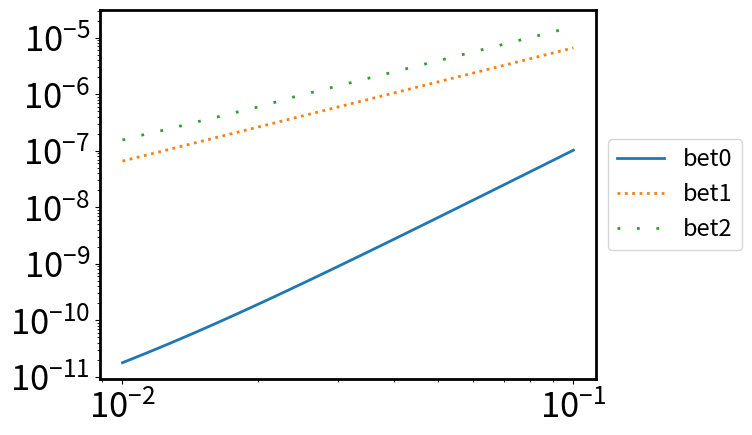

Python code for this plot:
#!/usr/bin/env python3
# -*- coding: utf-8 -*-
"""
Created on Thu Nov 28 14:19:50 2024

@author: yunkaiwang
"""

import matplotlib.pyplot as plt
import numpy as np
from scipy.linalg import qr
from scipy.special import hermite
import math
from scipy.linalg import eig,eigh,inv
import time
from matplotlib.ticker import MultipleLocator
from scipy import integrate
#W number of round to generate the g,d
#N size of the discretization of u
#M is the number of pieces we divide the figure into
#n order of derivation
def gd_generation(W,N,M,n,L):
    I = np.random.rand(W,N)
    I_normalized=I/I.sum(axis=1,keepdims=True)
    #print (np.shape(I_normalized))
    l=L/M
    
    y = np.linspace(-L/2, L/2, N)
    y0_temp = np.linspace(-L/2, L/2, 1+M)
    y0=np.zeros(M)
    for i in range(M):
        y0[i]=y0_temp[i]/2+y0_temp[i+1]/2
        
    
    m=N//M
    x=np.zeros([M,n,W])
    for i in range(M):
        #print (i)
        for j in range(n):
            print (j,n)
            for k in range(m):
                for w in range(W):

                        
                    #print (i,j,k,w,i*m+k,N)
                    #print (I_normalized[w,i*m+k])
                    #print (y0[i])
                    #print (y[i*m+k])

                    x[i,j,w]+=I_normalized[w,i*m+k]*((y[i*m+k]-y0[i])/l)**j

    d = np.zeros([n,M])
    for i in range(M):
        for j in range(n):
            for w in range(W):
                d[j,i]+=x[i,j,w]/W
            
    
    g=np.zeros([n*M,n*M])
    for i1 in range(M):
        for i2 in range(M):
            for j1 in range(n):
                for j2 in range(n):
                    for w in range(W):
                        g[j1*M+i1,j2*M+i2]+=x[i1,j1,w]*x[i2,j2,w]/W

    return d,g,x



def gd_generation_fast(W, N, M, n, L):
    I = np.random.rand(W, N)
    I_normalized = I / I.sum(axis=1, keepdims=True)
    
    l = L / M
    y = np.linspace(-L/2, L/2, N)
    y0_temp = np.linspace(-L/2, L/2, M + 1)
    y0 = (y0_temp[:-1] + y0_temp[1:]) / 2

    m = N // M
    x = np.zeros((M, n, W))
    
    for i in range(M):
        y_diff = (y[i*m:(i+1)*m] - y0[i]) / l
        y_diff_matrix = np.array([y_diff**j for j in range(n)])
        x[i, :, :] = np.dot(y_diff_matrix, I_normalized[:, i*m:(i+1)*m].T)
    #print (x[:,:,0])    
    # Calculate d using matrix operations
    d = np.mean(x, axis=2).T
    
    # Reshape x and calculate g
    x_reshaped = x.transpose(1, 0, 2).reshape(M * n, W)
    g = np.dot(x_reshaped, x_reshaped.T) / W

    return d, g,x

def gd_generation_fast_edge(W, N, M, n, L):
    I = np.random.rand(W, N)
    #I_normalized = I / I.sum(axis=1, keepdims=True)
    
    l = L / M
    y = np.linspace(-L/2, L/2, N)
    y0_temp = np.linspace(-L/2, L/2, M + 1)
    y0 = (y0_temp[:-1] + y0_temp[1:]) / 2

    m = N // M
    x = np.zeros((M, n, W))
    
    for i in range(M):
        y_diff = (y[i*m:(i+1)*m] - y0[i]) / l
        y_diff_matrix = np.array([y_diff**j for j in range(n)])
        for j in range(m):
            #print (np.shape(y_diff))
            if np.abs(y_diff[j])>0.2:
                I[:,i*m+j]*=np.exp(10*np.abs(y_diff[j]))
        
    I_normalized = I / I.sum(axis=1, keepdims=True)    
    print (I_normalized)
    for i in range(M):
        x[i, :, :] = np.dot(y_diff_matrix, I_normalized[:, i*m:(i+1)*m].T)
    #print (x[:,:,0])    
    # Calculate d using matrix operations
    d = np.mean(x, axis=2).T
    
    # Reshape x and calculate g
    x_reshaped = x.transpose(1, 0, 2).reshape(M * n, W)
    g = np.dot(x_reshaped, x_reshaped.T) / W

    return d, g,x


def gd_generation_linear(W, N, M, n, L):
    W=5
    
    x=np.linspace(0,1,W)
    for i in range(W):
    #I = np.random.rand(W, N)
        
        I1=np.linspace(1,x[i],N//2)
        I2=np.linspace(x[i],1,N//2)
        I_1=np.array([np.append(I1,I2)])
        if i==0:
            I=I_1
        else:
            I=np.append(I,I_1,axis=0)
    #print (I)
    print (np.shape(I))
    I_normalized = I / I.sum(axis=1, keepdims=True)
    
    l = L / M
    y = np.linspace(-L/2, L/2, N)
    y0_temp = np.linspace(-L/2, L/2, M + 1)
    y0 = (y0_temp[:-1] + y0_temp[1:]) / 2

    m = N // M
    x = np.zeros((M, n, W))
    
    for i in range(M):
        y_diff = (y[i*m:(i+1)*m] - y0[i]) / l
        y_diff_matrix = np.array([y_diff**j for j in range(n)])
        x[i, :, :] = np.dot(y_diff_matrix, I_normalized[:, i*m:(i+1)*m].T)
    #print (x[:,:,0])    
    # Calculate d using matrix operations
    d = np.mean(x, axis=2).T
    
    # Reshape x and calculate g
    x_reshaped = x.transpose(1, 0, 2).reshape(M * n, W)
    g = np.dot(x_reshaped, x_reshaped.T) / W

    return d, g,x

def log_normal(u,mu,sigma):
    print (u,mu,sigma)
    result = np.zeros_like(u)
   
    # Apply the function only where u >= 0
    positive_mask = u > 0
    result[positive_mask] = np.exp(-(np.log(u[positive_mask]) - mu)**2 / (2 * sigma**2)) / (u[positive_mask] * sigma * np.sqrt(2 * np.pi))
   
    return result
    #return np.exp(-(np.log(u)-mu)**2/2/sigma**2)/u/sigma/np.sqrt(2*np.pi)

def gd_generation_log_normal(W, N, M, n):
    
    y = np.linspace(0, 30, N)
    
    shift=np.linspace(-5,20,W)
    sigma=np.linspace(10,30,W)
    I = np.zeros([W*W, N])
    for i1 in range(W):
        for i2 in range(W):
            I[i1*W+i2,:]+=log_normal(y,shift[i1],sigma[i2])

        
    #print (I)
    #print (np.shape(I))
    I_normalized = I / I.sum(axis=1, keepdims=True)
    print (I_normalized)

    
    m = N 
    x = np.zeros((1, n, W*W))
    l=30
    for i in range(1):
        y_diff = (y[i*m:(i+1)*m]) /l
        y_diff_matrix = np.array([y_diff**j for j in range(n)])
        x[i, :, :] = np.dot(y_diff_matrix, I_normalized[:, i*m:(i+1)*m].T)
    #print (x[:,:,0])    
    # Calculate d using matrix operations
    d = np.mean(x, axis=2).T
    print (d,'d')
    # Reshape x and calculate g
    x_reshaped = x.transpose(1, 0, 2).reshape(M * n, W*W)
    g = np.dot(x_reshaped, x_reshaped.T) / W/W

    return d, g,x


def beta_fun(u,alpha,beta):
    return u**(alpha-1)*(1-u)**(beta-1)


def gd_generation_beta(W, N, M, n):
    
    y = np.linspace(0+1e-8, 1-1e-8, N)
    
    alpha=np.linspace(2,3,W)
    beta=np.linspace(2,3,W)
    I = np.zeros([W*W, N])
    for i1 in range(W):
        for i2 in range(W):
            I[i1*W+i2,:]+=beta_fun(y,alpha[i1],beta[i2])

        
    #print (I)
    #print (np.shape(I))
    I_normalized = I / I.sum(axis=1, keepdims=True)
    print (I_normalized)


    x = np.zeros((1,n, W*W))

    y_diff = y-1/2
    y_diff_matrix = np.array([y_diff**j for j in range(n)])
    x[0, :, :] = np.dot(y_diff_matrix, I_normalized[:, :].T)
    
    #print (x[:,:,0])    
    # Calculate d using matrix operations
    d = np.mean(x, axis=2).T
    print (d,'d')
    # Reshape x and calculate g
    x_reshaped = x.transpose(1, 0, 2).reshape(M * n, W*W)
    g = np.dot(x_reshaped, x_reshaped.T) / W/W

    return d, g,x

def gd_generation_compact(W, N, M, n, L, alpha):
    
    
    
    I = np.random.rand(W, N)
    I_normalized = I / I.sum(axis=1, keepdims=True)
    print (I_normalized)
    l = L / M
    
    #y = np.linspace(-L/2, L/2, N)
    y0_temp = np.linspace(-L/2, L/2, M + 1)
    y0 = (y0_temp[:-1] + y0_temp[1:]) / 2

    m = N // M
    
    size=l*alpha
    
    y=np.zeros(N)
    for i in range(M):
        y[i*m:i*m+m//2]=np.linspace(-size/2, -size/2+size*0.00001, m//2)+y0[i]
        y[i*m+m//2:i*m+m]=np.linspace(size/2-size*0.00001, size/2, m//2)+y0[i]
    y=y+size/2
    x = np.zeros((M, n, W))
    
    for i in range(M):
        y_diff = (y[i*m:(i+1)*m] - y0[i]) / size
        y_diff_matrix = np.array([y_diff**j for j in range(n)])
        x[i, :, :] = np.dot(y_diff_matrix, I_normalized[:, i*m:(i+1)*m].T)
    #print (x[:,:,0])    
    # Calculate d using matrix operations
    d = np.mean(x, axis=2).T
    
    # Reshape x and calculate g
    x_reshaped = x.transpose(1, 0, 2).reshape(M * n, W)
    g = np.dot(x_reshaped, x_reshaped.T) / W

    return d, g,x

def gd_generation_analytical(W,M,n):
    alpha=np.linspace(0.01,3,W)

    x=np.zeros([M,n,W])
    for i in range(W):
        for k in range(n):
            for j in range(M):
                x[j,k,i]=(k+1)**(-alpha[i]-j)
    
    x/=M
    
    #print (x[:,:,0])
    d = np.zeros([n,M])
    for i in range(M):
        for j in range(n):
            for w in range(W):
                d[j,i]+=x[i,j,w]/W
            
    
    g=np.zeros([n*M,n*M])
    for i1 in range(M):
        for i2 in range(M):
            for j1 in range(n):
                for j2 in range(n):
                    for w in range(W):
                        g[j1*M+i1,j2*M+i2]+=x[i1,j1,w]*x[i2,j2,w]/W
                        
    return d, g,x

def gd_generation_point(W,M,n):
    
    
    position1=np.linspace(1/4,1/2,W)
    position2=np.linspace(1/4,1/2,W)
    I=np.linspace(0,1,W)
    x=np.zeros([M,n,2*W])
    for i in range(W):
        for k in range(n):
            for j in range(M):
                if j==0:
                    x[j,k,i]=position1[i]**k*I[i]
                    x[j,k,i+W]=position1[i]**k*(-1)**k*(1-I[i])
                if j==1:
                    x[j,k,i]=position2[i]**k*(-1)**k*(1-I[i])
                    x[j,k,i+W]=position2[i]**k*I[i]
    #x/=M
    
    #print (x[:,:,0])
    d = np.zeros([n,M])
    for i in range(M):
        for j in range(n):
            for w in range(2*W):
                d[j,i]+=x[i,j,w]/W/2
            
    g=np.zeros([n*M,n*M])
    for i1 in range(M):
        for i2 in range(M):
            for j1 in range(n):
                for j2 in range(n):
                    for w in range(2*W):
                        g[j1*M+i1,j2*M+i2]+=x[i1,j1,w]*x[i2,j2,w]/W/2
                        
    return d,g,x

def project_onto_plane(vectors, w):
    V = np.column_stack(vectors)
    Q, R = qr(V, mode='economic')
    c = np.linalg.solve(R, Q.T @ w)
    projection = V @ c
    return projection

def projection_length(vectors, w):
    projection = project_onto_plane(vectors, w)
    length = np.linalg.norm(projection)
    return length

#product is an array previous[k,j] is the inner product w_k^T v_j
def inner_product(vectors):
    V = np.column_stack(vectors)
    Q, R = qr(V, mode='economic')
    product = Q.T @ V
    #print (Q.T@Q)
    return product


#product is an array previous[k,j] is the inner product w_k^T v_j
def inner_product_new(vectors,nmax,M,M0):
    M_M0_r=int(M/M0)
    vec_list=[]
    for i in range(nmax+1):
        #print (i)
        temp_list=vectors[0:i*M]
        l=len(vec_list)
        for j in range(l):
            temp_list.append(vec_list[j])
        for j in range(M0):
            temp_list.append(vectors[i*M+j*M_M0_r+int(M_M0_r/2)])
        V = np.column_stack(temp_list)
        Q, R = qr(V, mode='economic')
        for j in range(M0):
            vec_list.append(Q[:,-M0+j])
        #print (i,len(vec_list))
    #print (np.shape(np.column_stack(vec_list)),np.shape(np.column_stack(vectors)))
    #A=np.column_stack(vec_list)
    #print (np.shape(A))
    #(m,n)=np.shape(A)
    #for i in range(n):
        #for j in range(i,n):
            #print ('error inner product new',i,j,A[:,i]@A[:,j])
            #if np.abs(A[:,i]@A[:,j])>1e-13:
                #print ('error inner product new',i,j,A[:,i]@A[:,j])
    product = np.column_stack(vec_list).T @ np.column_stack(vectors)
    #print (Q.T@Q)
    return product

def inner_product_directSPADE(vectors,nmax,M):
    V = np.column_stack(vectors)
    product=np.zeros([(nmax+1)*M,(nmax+1)*M])
    for i in range(M):
        vectors_temp=[]
        for j in range(nmax+1):
            vectors_temp.append(vectors[i+M*j])
        V_temp = np.column_stack(vectors_temp)
        Q, R = qr(V_temp, mode='economic')
        product_temp = Q.T @ V
        for j in range(nmax+1):
            product[i+M*j,:]=product_temp[j,:]
    return product


def psi_fun(y, y0, sigma, n):
    Hn = hermite(n)
    result = 1 / (2 * np.pi * sigma**2)**(1/4) * (-1)**n * Hn((y - y0) / (2 * sigma)) * np.exp(-(y - y0)**2 / (4 * sigma**2)) / (2 * sigma)**n
    return result

def psi_array_fun(L, Lmax, sigma, N, M, nmax):
    result = np.zeros([N, M, nmax + 1])
    y = np.linspace(-Lmax/2, Lmax/2, N)
    y0_temp = np.linspace(-L/2, L/2, 1+M)
    y0=np.zeros(M)
    for i in range(M):
        y0[i]=y0_temp[i]/2+y0_temp[i+1]/2
    for i in range(nmax + 1):
        for j in range(M):
            result[:, j, i] = psi_fun(y, y0[j], sigma, i)*np.sqrt(Lmax/N)
            #if i==0: #only if we didn't take derivative, it is normalized
                #print (np.linalg.norm(result[:,j,i])**2)
            #result[:,j,i]=result[:,j,i]/np.linalg.norm(result[:,j,i])
    return result


#b_j^l l<=n  j<=M
#M,nmax are parameter used for generating product
def a_coeff_fun(product,M,nmax,sigma):
    n=nmax+1
    result=np.zeros([n,M,n,M])
    for i1 in range(n):
        for i2 in range(n):
            for j1 in range(M):
                for j2 in range(M):
                    right=i1*M+j1
                    left=i2*M+j2
                    result[i1,j1,i2,j2]=product[left,right] * sigma**i1 /math.factorial(i1)
    return result

def a_coeff_new_fun(product,M,M0,nmax,sigma):
    n=nmax+1
    result=np.zeros([n,M,n,M0])
    for i1 in range(n):
        for i2 in range(n):
            for j1 in range(M):
                for j2 in range(M0):
                    right=i1*M+j1
                    left=i2*M0+j2
                    result[i1,j1,i2,j2]=product[left,right] * sigma**i1 /math.factorial(i1)
    return result

def C_coeff_new(n,M,M0,a):
    result=np.zeros([n,2*M0,n,M])
    for l in range(n):
        for p in range(n):
            for j in range(M0):
                for k in range(M):
                    for m in range(p+1):
                        s=p-m
                        #print (p,m,s,l)
                        result[l,2*j,p,k]+=a[s,k,l,j]*a[m,k,l,j].conjugate()+a[s,k,l+1,j]*a[m,k,l+1,j].conjugate()
                        result[l,2*j,p,k]+=a[s,k,l+1,j]*a[m,k,l,j].conjugate()+a[s,k,l,j]*a[m,k,l+1,j].conjugate()
                        result[l,2*j+1,p,k]+=a[s,k,l,j]*a[m,k,l,j].conjugate()+a[s,k,l+1,j]*a[m,k,l+1,j].conjugate()
                        result[l,2*j+1,p,k]-=a[s,k,l+1,j]*a[m,k,l,j].conjugate()+a[s,k,l,j]*a[m,k,l+1,j].conjugate()
                        #Note in function a_coeff_fun we use right=i1*M+j1, which already includes a transpose for a
                        
                        #print (l,j,p,k,m,result[l,2*j,p,k])
                        #if l==0 and p==2:
                            #print (l,j,p,k,m,result[l,2*j,p,k])
    return result/2#/M


def C_coeff(n,M,a):
    result=np.zeros([n,2*M,n,M])
    for l in range(n):
        for p in range(n):
            for j in range(M):
                for k in range(M):
                    for m in range(p+1):
                        s=p-m
                        #print (p,m,s,l)
                        result[l,2*j,p,k]+=a[s,k,l,j]*a[m,k,l,j].conjugate()+a[s,k,l+1,j]*a[m,k,l+1,j].conjugate()
                        result[l,2*j,p,k]+=a[s,k,l+1,j]*a[m,k,l,j].conjugate()+a[s,k,l,j]*a[m,k,l+1,j].conjugate()
                        result[l,2*j+1,p,k]+=a[s,k,l,j]*a[m,k,l,j].conjugate()+a[s,k,l+1,j]*a[m,k,l+1,j].conjugate()
                        result[l,2*j+1,p,k]-=a[s,k,l+1,j]*a[m,k,l,j].conjugate()+a[s,k,l,j]*a[m,k,l+1,j].conjugate()
                        #Note in function a_coeff_fun we use right=i1*M+j1, which already includes a transpose for a
                        
                        #print (l,j,p,k,m,result[l,2*j,p,k])
                        #if l==0 and p==2:
                            #print (l,j,p,k,m,result[l,2*j,p,k])
    return result/2/2#/M

def C_SPADE_coeff(n,M,a):
    result=np.zeros([n,2*M,n,M])
    for l in range(n):
        for p in range(n):
            for j in range(M):
                for k in range(M):
                    for m in range(p+1):
                        s=p-m
                        #print (p,m,s,l)
                        result[l,2*j,p,k]+=a[s,k,l,j]*a[m,k,l,j].conjugate()+a[s,k,l+1,j]*a[m,k,l+1,j].conjugate()
                        result[l,2*j,p,k]+=a[s,k,l+1,j]*a[m,k,l,j].conjugate()+a[s,k,l,j]*a[m,k,l+1,j].conjugate()
                        result[l,2*j+1,p,k]+=a[s,k,l,j]*a[m,k,l,j].conjugate()+a[s,k,l+1,j]*a[m,k,l+1,j].conjugate()
                        result[l,2*j+1,p,k]-=a[s,k,l+1,j]*a[m,k,l,j].conjugate()+a[s,k,l,j]*a[m,k,l+1,j].conjugate()
                        #Note in function a_coeff_fun we use right=i1*M+j1, which already includes a transpose for a
                        
                        #print (l,j,p,k,m,result[l,2*j,p,k])
                        #if l==0 and p==2:
                            #print (l,j,p,k,m,result[l,2*j,p,k])
    return result/2/M/2

def C_SPADE_coeff_extra(n,M,a):
    result=np.zeros([M,n,M])
    for p in range(n):
        for q in range(M):
            for j in range(M):
                for m in range(p+1):
                    s=p-m
                    result[j,p,q]+=a[m,q,0,j]*a[s,q,0,j].conjugate()
    return result/M/2

def C_new_coeff_extra(n,M,a):
    result=np.zeros([M,n,M])
    for p in range(n):
        for q in range(M):
            for j in range(M):
                for m in range(p+1):
                    s=p-m
                    result[j,p,q]+=a[m,q,0,j]*a[s,q,0,j].conjugate()
    return result/2


def C_directimaging_coeff(n,M,N_measure,L_measure,y0,sigma):
    u_array=np.linspace(-L_measure/2,L_measure/2,N_measure)
    result=np.zeros([N_measure,n,M])
    for i in range(n):
        for k in range(M):
            for p in range(i+1):
                q=i-p
                
                #print (np.shape(result[:,i,k]),result[:,i,k].dtype)
                temp=psi_fun(u_array,y0[k],sigma,p)*np.conjugate(psi_fun(u_array,y0[k],sigma,q))/math.factorial(p)/math.factorial(q)*sigma**i
                
                #print (np.shape(temp),temp.dtype)
                #print (temp+result[:,i,k])
                result[:,i,k]+=temp.astype(np.float64)
                #result[:,i,k]+=psi_fun(u_array,y0[k],sigma,p)*np.conjugate(psi_fun(u_array,y0[k],sigma,q))/math.factorial(p)/math.factorial(q)*sigma**i
    return result*L_measure/N_measure  #normalization such that np.sum(result[:,0,0])=1


def integrate_psi(u,y0,sigma,p,q,i,k):
    result=psi_fun(u,y0,sigma,p)*np.conjugate(psi_fun(u,y0,sigma,q))/math.factorial(p)/math.factorial(q)*sigma**i
    return result

def C_directimaging_coeff_integral(n,M,N_measure,L_measure,y0,sigma):
    
    u_temp = np.linspace(-L_measure/2,L_measure/2,N_measure+1)
    u_array = (u_temp[:-1] + u_temp[1:]) / 2
    #print (u_array,l)
    #u_array=np.linspace(-L_measure/2,L_measure/2,N_measure)
    l=L_measure/N_measure
    result=np.zeros([N_measure,n,M])
    for i in range(n):
        for k in range(M):
            for p in range(i+1):
                q=i-p
                temp=np.zeros(N_measure)
                for j in range(N_measure):
                    #print (j,u_array[j]-l/2,u_array[j]+l/2)
                    #temp1,err=integrate.quad(psi_fun,u_array[j]-l/2,u_array[j]+l/2,args=(y0[k],sigma,p))
                    #temp2,err=integrate.quad(psi_fun,u_array[j]-l/2,u_array[j]+l/2,args=(y0[k],sigma,q))
                    #temp[j]=temp1*np.conjugate(temp2)/math.factorial(p)/math.factorial(q)*sigma**i
                    temp[j],error=integrate.quad(integrate_psi,u_array[j]-l/2,u_array[j]+l/2,args=(y0[k],sigma,p,q,i,k))
                    
                    #print (result)
                #print (np.shape(result[:,i,k]),result[:,i,k].dtype)
                #temp=psi_fun(u_array,y0[k],sigma,p)*np.conjugate(psi_fun(u_array,y0[k],sigma,q))/math.factorial(p)/math.factorial(q)*sigma**i
                #temp1=integral.quad(psi_fun)
                #print (np.shape(temp),temp.dtype)
                #print (temp+result[:,i,k])
                result[:,i,k]+=temp.astype(np.float64)
                #result[:,i,k]+=psi_fun(u_array,y0[k],sigma,p)*np.conjugate(psi_fun(u_array,y0[k],sigma,q))/math.factorial(p)/math.factorial(q)*sigma**i
    return result#*L_measure/N_measure  #normalization such that np.sum(result[:,0,0])=1



def random_gd(n,M):
    
    g=np.random.random([n*M,n*M])
    g=g+g.T
    eigenvalues = np.linalg.eigvals(g)
    min_eigenvalue = np.min((eigenvalues))
    #epsilon = 1e-3  # Small positive number to ensure strict positive definiteness
    g += np.eye(n*M) * (np.abs(min_eigenvalue )+1e-6)
    g=g/np.max(g)
    
    max_eigenvalue = np.max(np.linalg.eigvals(g))
    g=g/max_eigenvalue/2

    d = np.random.random([n,M])
    return g,d

def GD_new(g,d,C,alpha,n,M,M0):

    D=np.zeros([n*2*M0,n*2*M0])
    G=np.zeros([n*2*M0,n*2*M0])
    for m in range(n):
        for k in range(M):
            #print (np.shape(D),np.shape(C[:,:,m,k].flatten()),np.shape(np.diag(C[:,:,m,k].flatten())))
            D+=alpha**m * d[m,k]*np.diag(C[:,:,m,k].flatten())
    for m in range(n):
        for k1 in range(M):
            for k2 in range(M):
                for m1 in range(m+1):
                    #print (m,k1,k2)
                    m2=m-m1
                    left=np.array([C[:,:,m1,k1].flatten()]).T
                    right=np.array([C[:,:,m2,k2].flatten()])
                    index1=m1*M+k1
                    index2=m2*M+k2
                    G+=alpha**m * g[index1,index2] * left@right
    return G,D

def GD(g,d,C,alpha,n,M,C_extra):

    D=np.zeros([n*2*M+M,n*2*M+M])
    G=np.zeros([n*2*M+M,n*2*M+M])
    for m in range(n):
        for k in range(M):
            #print (m,n,k,M,'label')
            #print (np.shape(D),np.shape(C[:,:,m,k].flatten()),np.shape(np.diag(C[:,:,m,k].flatten())))
            D+=alpha**m * d[m,k]*np.diag(np.append(C[:,:,m,k].flatten(),C_extra[:,m,k]))
    for m in range(n):
        for k1 in range(M):
            for k2 in range(M):
                for m1 in range(m+1):
                    #print (m,k1,k2)
                    m2=m-m1
                    left=np.array([np.append(C[:,:,m1,k1].flatten(),C_extra[:,m1,k1])]).T
                    right=np.array([np.append(C[:,:,m2,k2].flatten(),C_extra[:,m2,k2])])
                    index1=m1*M+k1
                    index2=m2*M+k2
                    G+=alpha**m * g[index1,index2] * left@right
    return G,D

def GD_directimaging(g,d,C,alpha,n,M,N_measure):
    D=np.zeros([N_measure,N_measure])
    G=np.zeros([N_measure,N_measure])
    for m in range(n):
        for k in range(M):
            #print (alpha)
            #print (d[m,k])
            #print (C[:,m,k])
            #print (m,n,k,M)
            D+=alpha**m * d[m,k] * np.diag(C[:,m,k])
    for m in range(n):
        for k1 in range(M):
            for k2 in range(M):
                for m1 in range(m+1):
                    m2=m-m1
                    left=np.array([C[:,m1,k1]]).T
                    right=np.array([C[:,m2,k2]])
                    index1=m1*M+k1
                    index2=m2*M+k2
                    G+=alpha**m * g[index1,index2] * left@right
    return G,D

def Dhalfinv_directimaging_fun(g,d,C,alpha,n,M,N_measure):
    result=np.zeros(N_measure)
    for m in range(n):
        for k in range(M):
            #print (np.shape(D),np.shape(C[:,:,m,k].flatten()),np.shape(np.diag(C[:,:,m,k].flatten())))
            result+=alpha**m * d[m,k]*C[:,m,k]
    for i in range(N_measure):
        if result[i]<0 and np.abs(result[i])<1e-14:
            result[i]+=1e-14
        elif result[i]<0 and np.abs(result[i])>1e-14:
            print ('Dhalfinv Error')
            
    #print (np.min(np.abs(result)),np.min(result))
    return np.diag(1/np.sqrt(result))

def Dhalfinv_fun(g,d,C,alpha,n,M,C_extra):
    result=np.zeros(n*2*M+M)
    for m in range(n):
        for k in range(M):
            #print (np.shape(D),np.shape(C[:,:,m,k].flatten()),np.shape(np.diag(C[:,:,m,k].flatten())))
            result+=alpha**m * d[m,k]*(np.append(C[:,:,m,k].flatten(),C_extra[:,m,k]))
    for i in range(n*2*M):
        if result[i]<0 and np.abs(result[i])<1e-14:
            result[i]+=1e-14
        elif result[i]<0 and np.abs(result[i])>1e-14:
            print ('Dhalfinv Error')
            
    #print (np.min(np.abs(result)),np.min(result))
    return np.diag(1/np.sqrt(result))


def Dhalfinv_fun_new(g,d,C,alpha,n,M,M0):
    result=np.zeros(n*2*M0)
    for m in range(n):
        for k in range(M):
            #print (np.shape(D),np.shape(C[:,:,m,k].flatten()),np.shape(np.diag(C[:,:,m,k].flatten())))
            result+=alpha**m * d[m,k]*C[:,:,m,k].flatten()
    for i in range(n*2*M0):
        if result[i]<0 and np.abs(result[i])<1e-14:
            result[i]+=1e-14
        elif result[i]<0 and np.abs(result[i])>1e-14:
            print ('Dhalfinv Error')
            
    #print (np.min(np.abs(result)),np.min(result))
    return np.diag(1/np.sqrt(result))

def main(G,D,Dhalfinv,S):

    M=Dhalfinv@G@Dhalfinv
    
    #l,v=eigh(M)
    #result=np.sort(np.real(np.real(l)))
    #print (result)
    

    l, v =eigh(M)
    

    sort_indices = np.argsort(np.abs(np.real(l)))
    

    sorted_l = l[sort_indices]
    sorted_v = v[:, sort_indices]
    
    M1=G+(D-G)/S
    M2=inv(M1)@G
    CT=np.matrix.trace(M2)
    return Dhalfinv,M,sorted_l,sorted_v,CT

def C_T(sorted_l,alpha,S):
    (K,)=np.shape(sorted_l)
    result=0
    beta_square=1/sorted_l-1
    for i in range(K):
        result+=1/(1+beta_square[-1-i]/S)
    return result




L =1
Lmax=L*5
sigma = 1
N = 2000
M = 1
nmax = 50
n=10
W=50
S=1000
N_measure=50

Q=20
alpha=np.logspace(-2,-1,Q)
t0=time.time()

y0_temp = np.linspace(-L/2, L/2, M + 1)
y0 = (y0_temp[:-1] + y0_temp[1:]) / 2

L_measure=np.max(y0)-np.min(y0)+10*sigma


psi_array = psi_array_fun(L, Lmax, sigma, N, M, nmax)
vectors = []
for j in range(nmax + 1):
    for i in range(M):
        vectors.append(psi_array[:, i, j])
#g,d=random_gd(n,M)
d,g,x=gd_generation_fast(W, M*20, M, n, L)
print ('start')

#C1=C_directimaging_coeff(n,M,N_measure,L_measure,y0,sigma)
C1=C_directimaging_coeff_integral(n,M,N_measure,L_measure,y0,sigma)
l1=np.zeros([N_measure,Q])
r=np.zeros([N_measure,N_measure,Q])
M_array=np.zeros([N_measure,N_measure,Q])
D_halfinv_array=np.zeros([N_measure,N_measure,Q])

for i in range(Q):

    G,D=GD_directimaging(g,d,C1,alpha[i],n,M,N_measure)
    Dhalfinv=Dhalfinv_directimaging_fun(g,d,C1,alpha[i],n,M,N_measure)
    D_halfinv_temp,M_temp,temp,v_temp,CT_temp=main(G,D,Dhalfinv,S)
    l1[:,i]=temp
    r[:,:,i]=D_halfinv_temp@v_temp
    r[:,:,i]=v_temp
    M_array[:,:,i]=M_temp
    D_halfinv_array[:,:,i]=D_halfinv_temp

t1=time.time()
print ('direct imaging',t1-t0)   




m=5


error_array=np.zeros([m,Q])

for i in range(Q):

    D=np.diag((1/np.diag(D_halfinv_array[:,:,i]))**2)
    c0=C1[:,0,0]**(1/2)
    r1 = c0
    R1=r1/np.linalg.norm(r1)
    
    c1 = C1[:, 1,0]/c0
    #r2= c1 - (R1@D@c1)*R1
    r2= c1 - (R1@c1)*R1
    R2=r2/np.linalg.norm(r2)
    
    c2 = C1[:,2,0]/c0
    #r3=c2-(R1@D@c2)*R1-(R2@D@c2)*R2
    r3=c2-(R1@c2)*R1-(R2@c2)*R2
    R3=r3/np.linalg.norm(r3)
    
    c3 = C1[:,3,0]/c0
    #r4=c3-(R1@D@c3)*R1-(R2@D@c3)*R2-(R3@D@c3)*R3
    r4=c3-(R1@c3)*R1-(R2@c3)*R2-(R3@c3)*R3
    R4=r4/np.linalg.norm(r4)
    
    c4 = C1[:,4,0]/c0
    #r5=c4-(R1@D@c4)*R1-(R2@D@c4)*R2-(R3@D@c4)*R3-(R4@D@c4)*R4
    r5=c4-(R1@c4)*R1-(R2@c4)*R2-(R3@c4)*R3-(R4@c4)*R4
    R5=r5/np.linalg.norm(r5)
    
    c5 = C1[:,5,0]/c0
    #r6=c-(R1@D@c)*R1-(R2@D@c)*R2-(R3@D@c)*R3-(R4@D@c)*R4-(R5@D@c)*R5
    r6=c5-(R1@c5)*R1-(R2@c5)*R2-(R3@c5)*R3-(R4@c5)*R4-(R5@c5)*R5
    R6=r6/np.linalg.norm(r6)
    A = np.column_stack((R1,R2,R3,R4,R5,R6))        


    for j in range(m):
        target_vector=r[:,-j-1,i]
        target_vector=target_vector/np.linalg.norm(target_vector)
        alpha0, residuals, rank, s = np.linalg.lstsq(A, target_vector, rcond=None)
        #error = np.linalg.norm(target_vector - np.dot(A, alpha0))/np.linalg.norm(target_vector)
        index=np.argmax(np.abs(alpha0))
        #print (alpha0,i,j)
        #print ('index',index,j)
        #print (i,j,np.abs(target_vector/A[:,j]))
        error1 = np.linalg.norm(target_vector-A[:,j])**2
        error2 = np.linalg.norm(target_vector+A[:,j])**2
        
        error_array[j,i]=np.min([error1,error2])
        



ax=plt.subplot(1,1,1)


#xmajorLocator   = MultipleLocator(2) #将x主刻度标签设置为20的倍数
#ymajorLocator   = MultipleLocator(1000000) #将y主刻度标签设置为20的倍数
#ymajorLocator = LogLocator(base=10)  # LogLocator for 10^4n
#xmajorFormatter = FormatStrFormatter('%1.1f') #设置x轴标签文本的格式
#xminorLocator   = MultipleLocator(1) #将x轴次刻度标签设置为5的倍数
#ymajorLocator   = MultipleLocator(0.5)
#ax.xaxis.set_major_locator(xmajorLocator)
#ax.xaxis.set_major_formatter(xmajorFormatter)
#ax.yaxis.set_major_locator(ymajorLocator)
ax.spines['bottom'].set_linewidth(2)
ax.spines['left'].set_linewidth(2)
ax.spines['top'].set_linewidth(2)
ax.spines['right'].set_linewidth(2)
plt.xticks(fontsize=25)
plt.yticks(fontsize=25)
#plt.xlim([5,D_array[-1]+10])
#plt.ylim([0,0.55])
#plt.xlim([0,D_array[-1]+1])
#plt.ylim([1e-6,1e-2])

plt.loglog(alpha,error_array[0,:],linewidth=2,linestyle='-',label='bet0')
plt.loglog(alpha,error_array[1,:],linewidth=2,linestyle='dotted',label='bet1')
plt.loglog(alpha,error_array[2,:],linewidth=2,linestyle=(0,(1,6)),label='bet2')
#plt.loglog(alpha,error_array[3,:],linewidth=2,linestyle='dashed',label='bet3')
#plt.loglog(alpha,error_array[4,:],linewidth=2,linestyle=(0,(5,6)),label='bet4')
#plt.plot(D_array,np.array([1/(M-1)]*n),label='asymptotic',linestyle=':')
plt.legend(fontsize=17,loc='center left', bbox_to_anchor=(1, 0.5))  

#Note the eigenvalues for direct imaging is too large and over the precision limit already for  beta3 when alpha~0.03
#We can only provide the deviation for the first three eigenvectors due to precision limit

print (1/l1[-1,:]-1)

foo_fig = plt.gcf() # 'get current figure'
foo_fig.savefig('deviation_direct_imaging.jpg', format='jpg', dpi=1000,bbox_inches = 'tight')